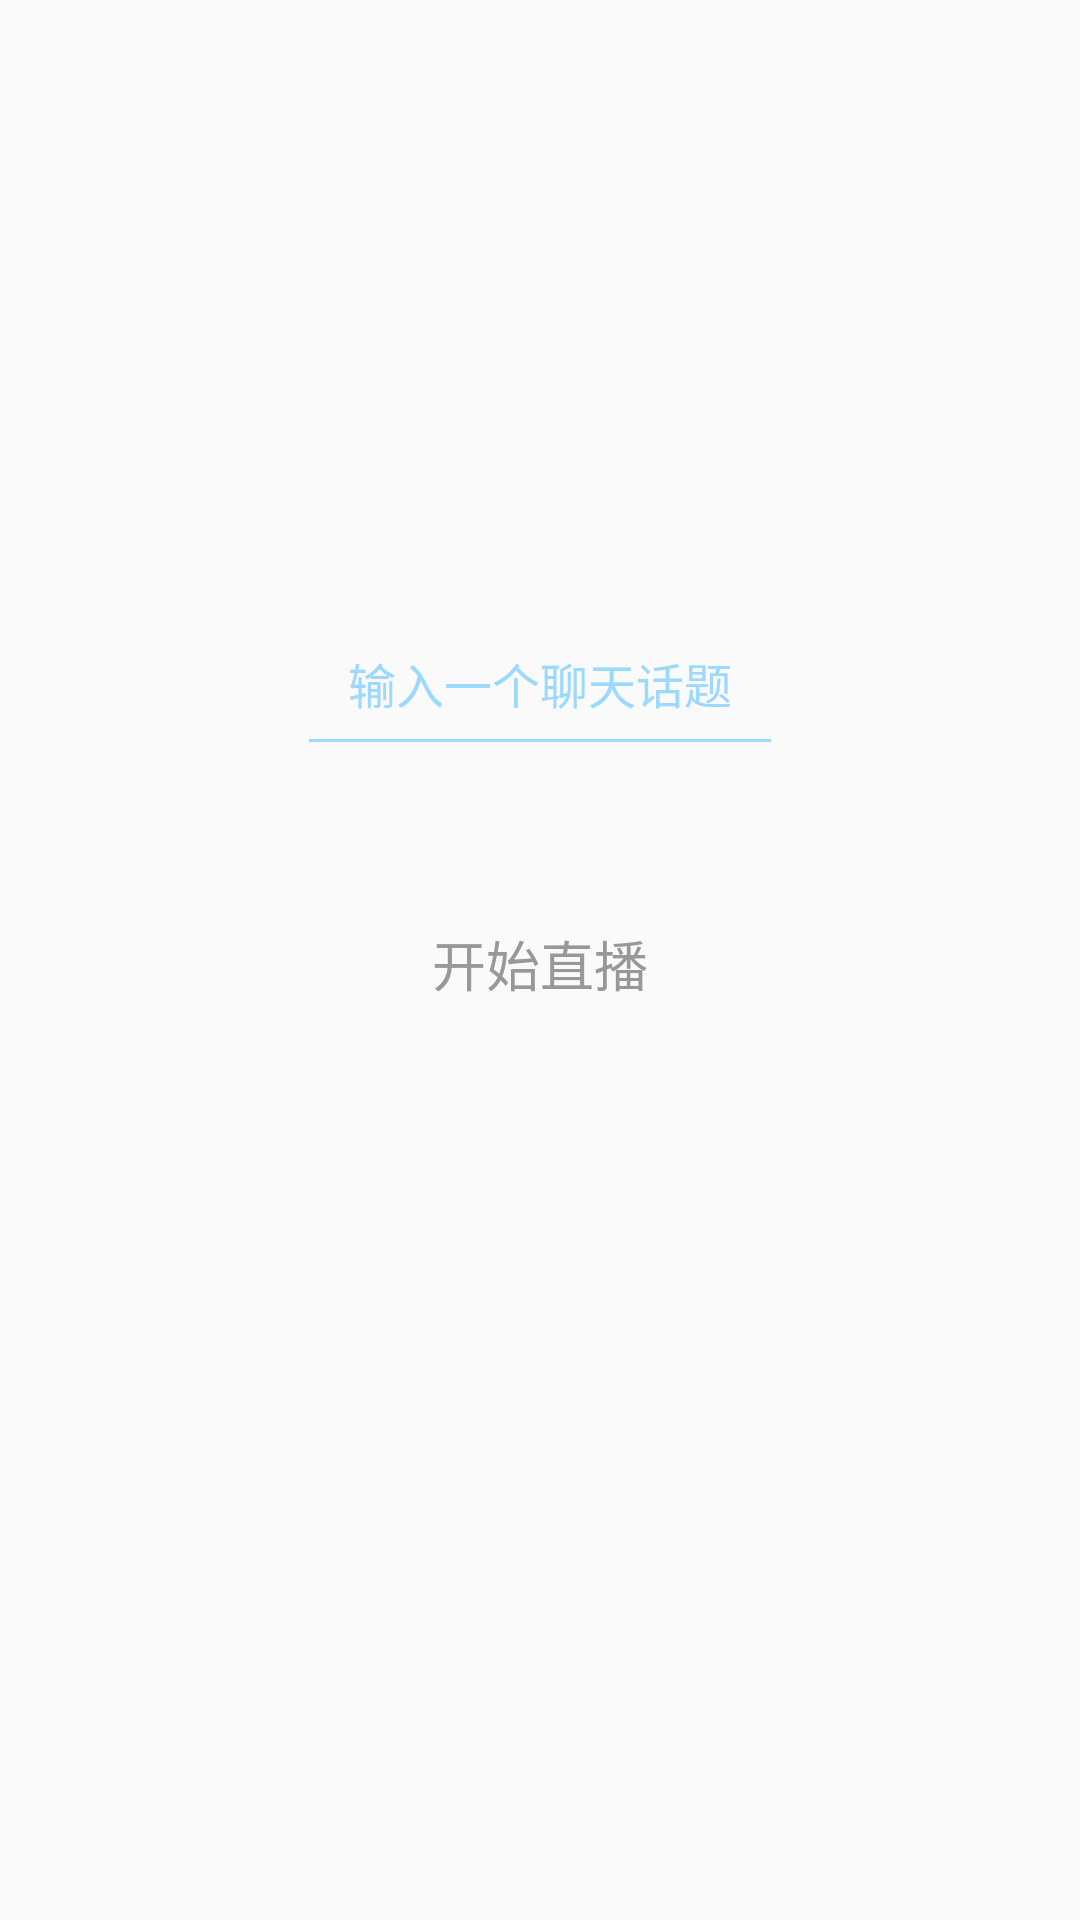

This screen was rendered from an Android layout file. Write that file and the resources it references.
<!-- AndroidManifest.xml: application theme Theme.AppCompat.Light.NoActionBar -->
<!-- res/layout/agora_act_live_create.xml -->
<RelativeLayout xmlns:android="http://schemas.android.com/apk/res/android"
    android:layout_width="match_parent"
    android:layout_height="match_parent"
    android:background="@drawable/agora_bg_main">

    <ImageView
        android:id="@+id/iv_btn_setting"
        android:layout_width="@dimen/dp_36"
        android:layout_height="@dimen/dp_36"
        android:layout_alignParentTop="true"
        android:layout_alignParentEnd="true"
        android:layout_marginTop="@dimen/dp_12"
        android:layout_marginEnd="@dimen/dp_18"
        android:contentDescription="@string/placeholder"
        android:src="@drawable/btn_setting" />

    <RelativeLayout
        android:id="@+id/rl_top"
        android:layout_width="match_parent"
        android:layout_height="wrap_content"
        android:layout_alignParentTop="true"
        android:focusableInTouchMode="true">

        <ImageView
            android:id="@+id/iv_logo"
            android:layout_width="@dimen/dp_158"
            android:layout_height="@dimen/dp_158"
            android:layout_alignParentTop="true"
            android:layout_centerHorizontal="true"
            android:layout_marginBottom="@dimen/dp_48"
            android:contentDescription="@string/placeholder"
            android:scaleType="centerCrop"
            android:src="@drawable/agora_ic_logo" />

        <androidx.appcompat.widget.AppCompatEditText
            android:id="@+id/et_topic"
            android:layout_width="wrap_content"
            android:layout_height="wrap_content"
            android:layout_below="@id/iv_logo"
            android:layout_alignStart="@id/btn_start_live"
            android:layout_alignEnd="@id/btn_start_live"
            android:layout_centerHorizontal="true"
            android:layout_marginBottom="@dimen/dp_42"
            android:backgroundTint="@color/blue_alpha"
            android:digits="@string/legal_channel_name_characters"
            android:gravity="center"
            android:hint="@string/topic_edit_hint"
            android:lines="1"
            android:paddingBottom="@dimen/dp_16"
            android:textColor="@color/blue_alpha"
            android:textColorHint="@color/blue_alpha"
            android:textCursorDrawable="@null"
            android:textSize="@dimen/sp_16" />

        <androidx.appcompat.widget.AppCompatTextView
            android:id="@+id/btn_start_live"
            android:layout_width="wrap_content"
            android:layout_height="@dimen/dp_48"
            android:layout_below="@id/et_topic"
            android:layout_centerHorizontal="true"
            android:background="@drawable/start_broadcast_bg"
            android:gravity="center"
            android:paddingStart="@dimen/dp_45"
            android:paddingEnd="@dimen/dp_45"
            android:text="@string/start_broadcast_title"
            android:textAlignment="gravity"
            android:textAllCaps="false"
            android:textColor="@color/sel_resolution_item_text_color"
            android:textSize="@dimen/sp_18" />
    </RelativeLayout>
</RelativeLayout>
<!-- resources referenced by this layout -->
<resources>
  <color name="blue_alpha">#9CD9FF</color>
  <dimen name="dp_12">12dp</dimen>
  <dimen name="dp_158">158dp</dimen>
  <dimen name="dp_16">16dp</dimen>
  <dimen name="dp_18">18dp</dimen>
  <dimen name="dp_36">36dp</dimen>
  <dimen name="dp_42">42dp</dimen>
  <dimen name="dp_45">45dp</dimen>
  <dimen name="dp_48">48dp</dimen>
  <dimen name="sp_16">16sp</dimen>
  <dimen name="sp_18">18sp</dimen>
  <string name="legal_channel_name_characters" translatable="false"> abcdefghijklmnopqrstuvwxyzABCDEFGHIJKLMNOPQRSTUVWXYZ0123456789!#$%&amp;()+,-:;&lt;=.&gt;?@[]^_`{|}~</string>
  <string name="placeholder" translatable="false">占位符</string>
  <string name="start_broadcast_title">开始直播</string>
  <string name="topic_edit_hint">输入一个聊天话题</string>
</resources>
